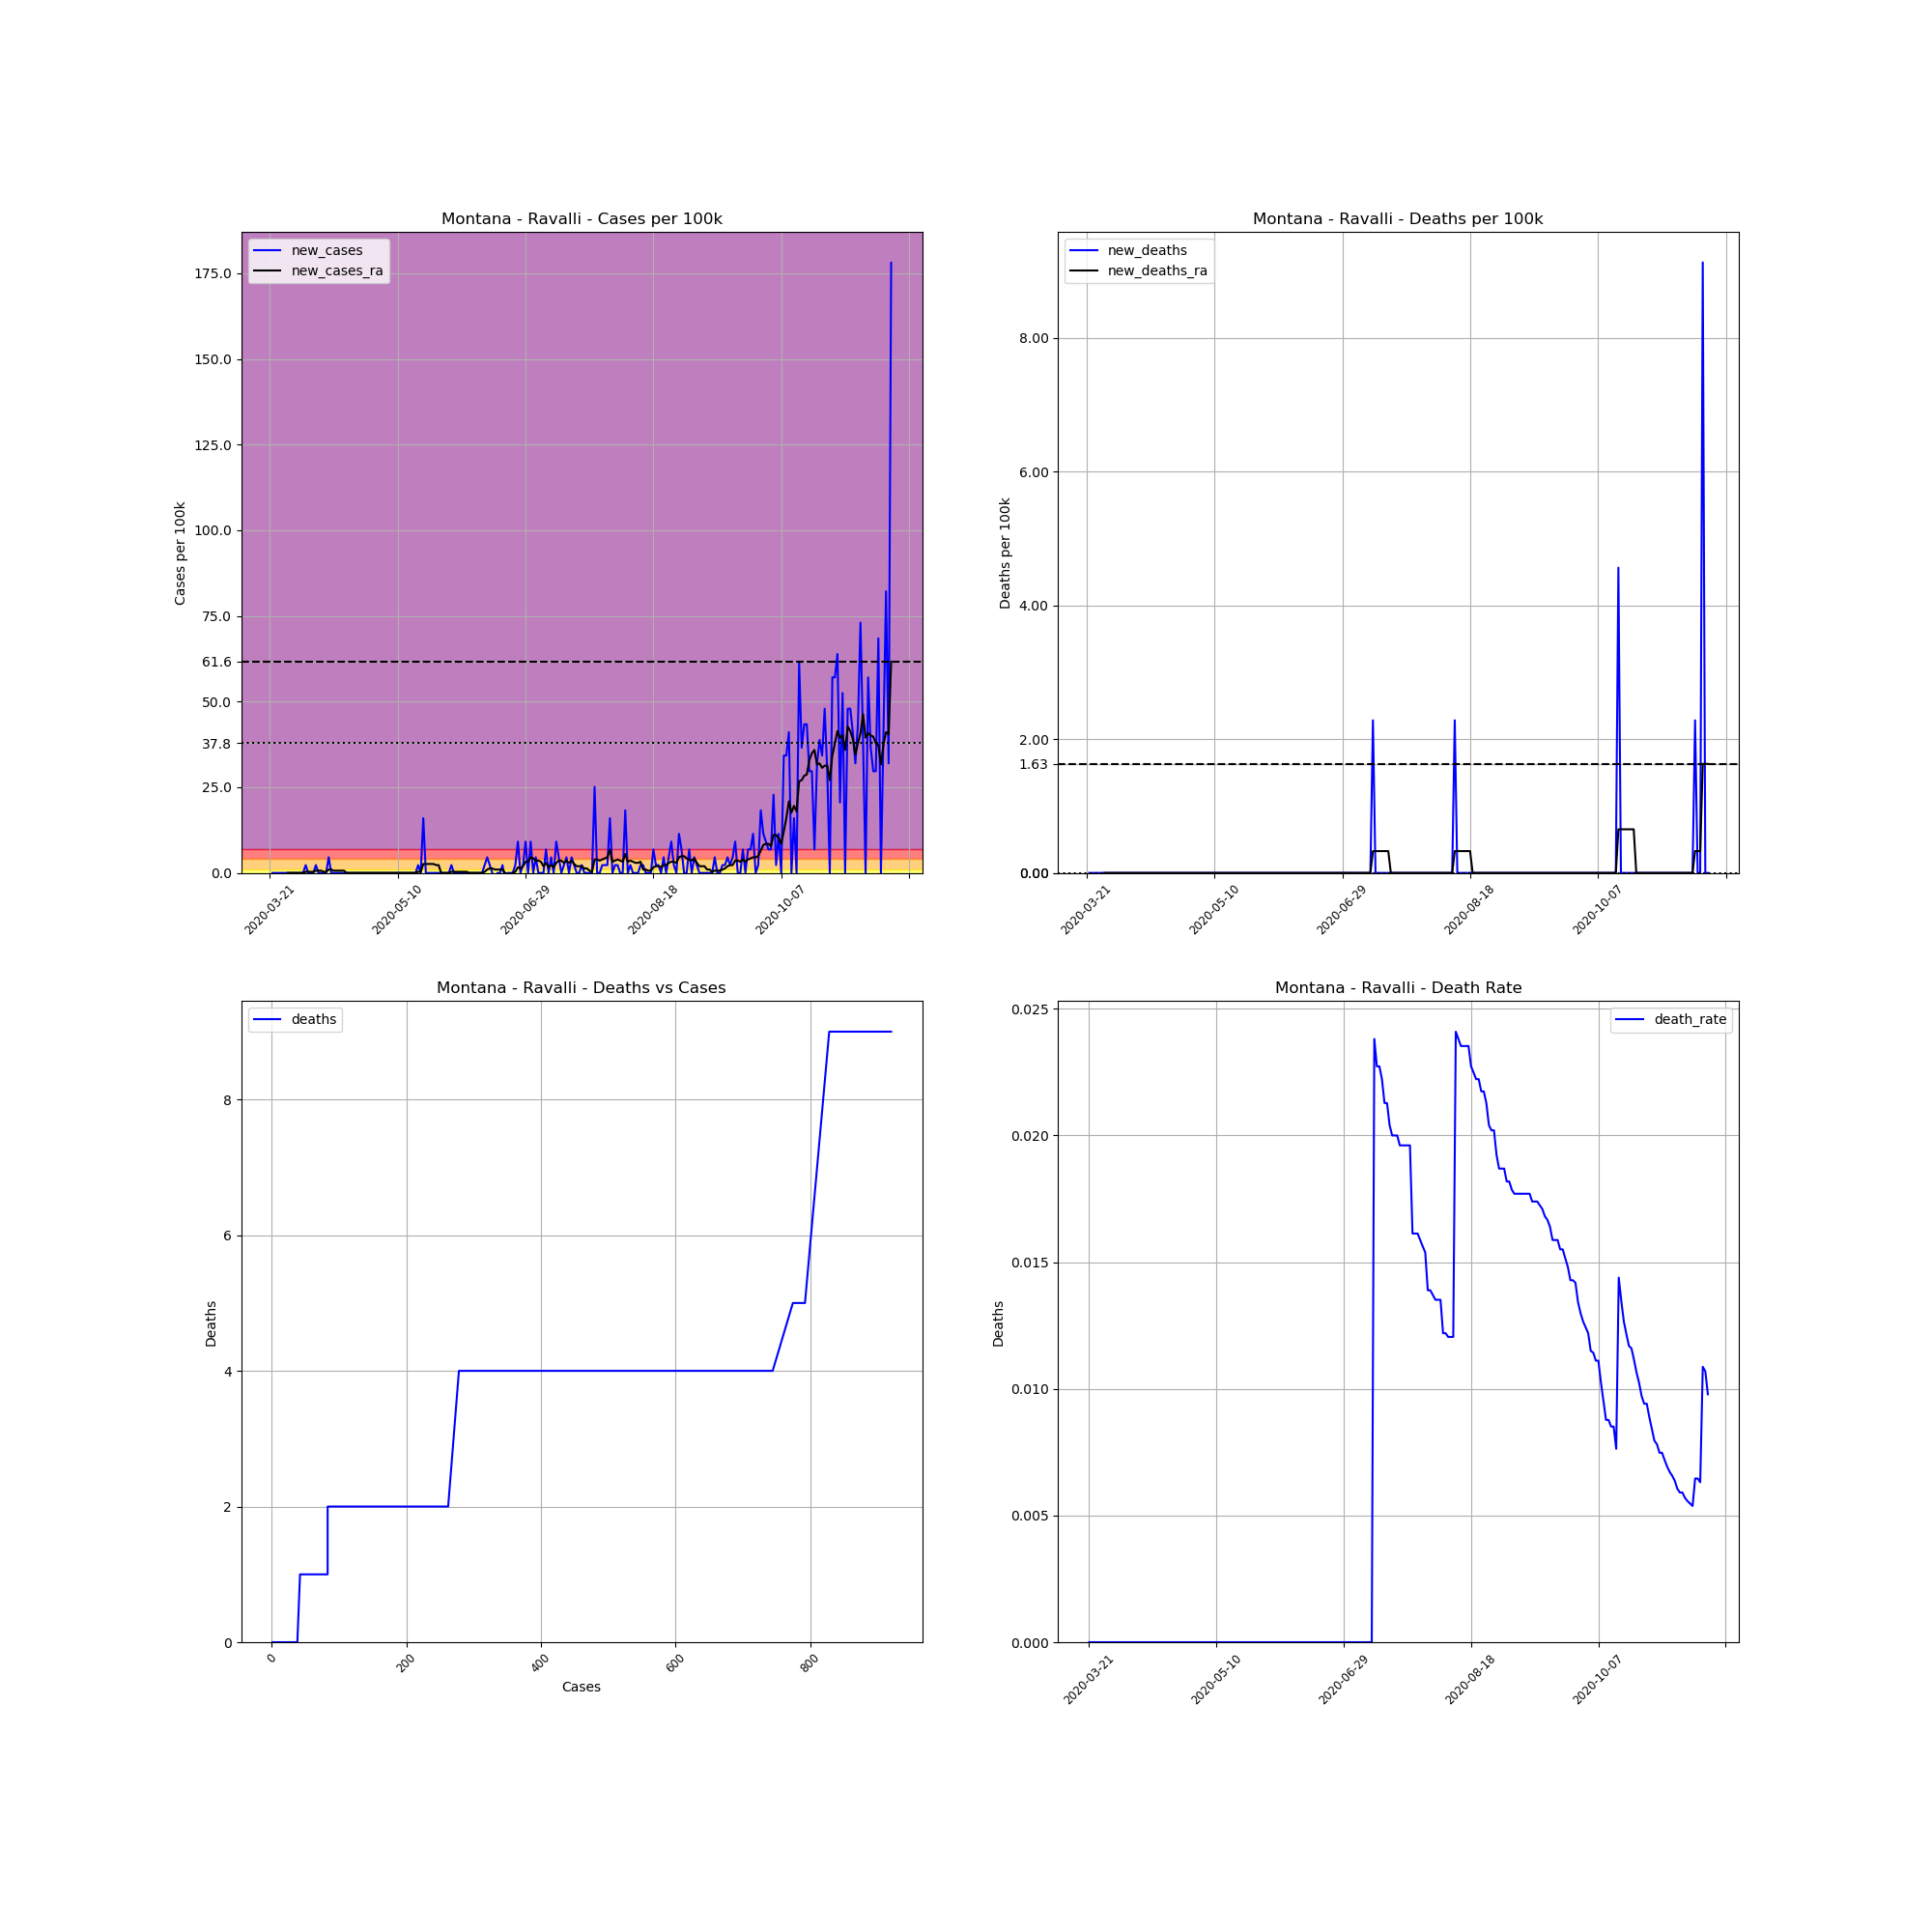

Source data for this figure (header and first rows):
, date, county, state, fips, cases, deaths, COUNTY, STNAME, CTYNAME, POPESTIMATE2019, cases_per_100k, deaths_per_100k, death_rate, new_cases, new_deaths, new_cases_ra, new_deaths_ra
243392, 2020-03-21, Ravalli, Montana, 30081, 1, 0, 81, Montana, Ravalli, 43806, 2.283, 0.0, 0.0, , , , 
243393, 2020-03-22, Ravalli, Montana, 30081, 1, 0, 81, Montana, Ravalli, 43806, 2.283, 0.0, 0.0, 0.0, 0.0, , 
243394, 2020-03-23, Ravalli, Montana, 30081, 1, 0, 81, Montana, Ravalli, 43806, 2.283, 0.0, 0.0, 0.0, 0.0, , 
243395, 2020-03-24, Ravalli, Montana, 30081, 1, 0, 81, Montana, Ravalli, 43806, 2.283, 0.0, 0.0, 0.0, 0.0, , 
243396, 2020-03-25, Ravalli, Montana, 30081, 1, 0, 81, Montana, Ravalli, 43806, 2.283, 0.0, 0.0, 0.0, 0.0, , 
243397, 2020-03-26, Ravalli, Montana, 30081, 1, 0, 81, Montana, Ravalli, 43806, 2.283, 0.0, 0.0, 0.0, 0.0, , 
243398, 2020-03-27, Ravalli, Montana, 30081, 1, 0, 81, Montana, Ravalli, 43806, 2.283, 0.0, 0.0, 0.0, 0.0, , 
243399, 2020-03-28, Ravalli, Montana, 30081, 1, 0, 81, Montana, Ravalli, 43806, 2.283, 0.0, 0.0, 0.0, 0.0, 0.0, 0.0
243400, 2020-03-29, Ravalli, Montana, 30081, 1, 0, 81, Montana, Ravalli, 43806, 2.283, 0.0, 0.0, 0.0, 0.0, 0.0, 0.0
243401, 2020-03-30, Ravalli, Montana, 30081, 1, 0, 81, Montana, Ravalli, 43806, 2.283, 0.0, 0.0, 0.0, 0.0, 0.0, 0.0
243402, 2020-03-31, Ravalli, Montana, 30081, 1, 0, 81, Montana, Ravalli, 43806, 2.283, 0.0, 0.0, 0.0, 0.0, 0.0, 0.0
243403, 2020-04-01, Ravalli, Montana, 30081, 1, 0, 81, Montana, Ravalli, 43806, 2.283, 0.0, 0.0, 0.0, 0.0, 0.0, 0.0
243404, 2020-04-02, Ravalli, Montana, 30081, 1, 0, 81, Montana, Ravalli, 43806, 2.283, 0.0, 0.0, 0.0, 0.0, 0.0, 0.0
243405, 2020-04-03, Ravalli, Montana, 30081, 1, 0, 81, Montana, Ravalli, 43806, 2.283, 0.0, 0.0, 0.0, 0.0, 0.0, 0.0
243406, 2020-04-04, Ravalli, Montana, 30081, 2, 0, 81, Montana, Ravalli, 43806, 4.566, 0.0, 0.0, 2.283, 0.0, 0.3261, 0.0
243407, 2020-04-05, Ravalli, Montana, 30081, 2, 0, 81, Montana, Ravalli, 43806, 4.566, 0.0, 0.0, 0.0, 0.0, 0.3261, 0.0
243408, 2020-04-06, Ravalli, Montana, 30081, 2, 0, 81, Montana, Ravalli, 43806, 4.566, 0.0, 0.0, 0.0, 0.0, 0.3261, 0.0
243409, 2020-04-07, Ravalli, Montana, 30081, 2, 0, 81, Montana, Ravalli, 43806, 4.566, 0.0, 0.0, 0.0, 0.0, 0.3261, 0.0
243410, 2020-04-08, Ravalli, Montana, 30081, 3, 0, 81, Montana, Ravalli, 43806, 6.848, 0.0, 0.0, 2.283, 0.0, 0.6522, 0.0
243411, 2020-04-09, Ravalli, Montana, 30081, 3, 0, 81, Montana, Ravalli, 43806, 6.848, 0.0, 0.0, 0.0, 0.0, 0.6522, 0.0
243412, 2020-04-10, Ravalli, Montana, 30081, 3, 0, 81, Montana, Ravalli, 43806, 6.848, 0.0, 0.0, 0.0, 0.0, 0.6522, 0.0
243413, 2020-04-11, Ravalli, Montana, 30081, 3, 0, 81, Montana, Ravalli, 43806, 6.848, 0.0, 0.0, 0.0, 0.0, 0.3261, 0.0
243414, 2020-04-12, Ravalli, Montana, 30081, 3, 0, 81, Montana, Ravalli, 43806, 6.848, 0.0, 0.0, 0.0, 0.0, 0.3261, 0.0
243415, 2020-04-13, Ravalli, Montana, 30081, 5, 0, 81, Montana, Ravalli, 43806, 11.41, 0.0, 0.0, 4.566, 0.0, 0.9783, 0.0
243416, 2020-04-14, Ravalli, Montana, 30081, 5, 0, 81, Montana, Ravalli, 43806, 11.41, 0.0, 0.0, 0.0, 0.0, 0.9783, 0.0
243417, 2020-04-15, Ravalli, Montana, 30081, 5, 0, 81, Montana, Ravalli, 43806, 11.41, 0.0, 0.0, 0.0, 0.0, 0.6522, 0.0
243418, 2020-04-16, Ravalli, Montana, 30081, 5, 0, 81, Montana, Ravalli, 43806, 11.41, 0.0, 0.0, 0.0, 0.0, 0.6522, 0.0
243419, 2020-04-17, Ravalli, Montana, 30081, 5, 0, 81, Montana, Ravalli, 43806, 11.41, 0.0, 0.0, 0.0, 0.0, 0.6522, 0.0
243420, 2020-04-18, Ravalli, Montana, 30081, 5, 0, 81, Montana, Ravalli, 43806, 11.41, 0.0, 0.0, 0.0, 0.0, 0.6522, 0.0
243421, 2020-04-19, Ravalli, Montana, 30081, 5, 0, 81, Montana, Ravalli, 43806, 11.41, 0.0, 0.0, 0.0, 0.0, 0.6522, 0.0
243422, 2020-04-20, Ravalli, Montana, 30081, 5, 0, 81, Montana, Ravalli, 43806, 11.41, 0.0, 0.0, 0.0, 0.0, 0.0, 0.0
243423, 2020-04-21, Ravalli, Montana, 30081, 5, 0, 81, Montana, Ravalli, 43806, 11.41, 0.0, 0.0, 0.0, 0.0, 0.0, 0.0
243424, 2020-04-22, Ravalli, Montana, 30081, 5, 0, 81, Montana, Ravalli, 43806, 11.41, 0.0, 0.0, 0.0, 0.0, 0.0, 0.0
243425, 2020-04-23, Ravalli, Montana, 30081, 5, 0, 81, Montana, Ravalli, 43806, 11.41, 0.0, 0.0, 0.0, 0.0, 0.0, 0.0
243426, 2020-04-24, Ravalli, Montana, 30081, 5, 0, 81, Montana, Ravalli, 43806, 11.41, 0.0, 0.0, 0.0, 0.0, 0.0, 0.0
243427, 2020-04-25, Ravalli, Montana, 30081, 5, 0, 81, Montana, Ravalli, 43806, 11.41, 0.0, 0.0, 0.0, 0.0, 0.0, 0.0
243428, 2020-04-26, Ravalli, Montana, 30081, 5, 0, 81, Montana, Ravalli, 43806, 11.41, 0.0, 0.0, 0.0, 0.0, 0.0, 0.0
243429, 2020-04-27, Ravalli, Montana, 30081, 5, 0, 81, Montana, Ravalli, 43806, 11.41, 0.0, 0.0, 0.0, 0.0, 0.0, 0.0
243430, 2020-04-28, Ravalli, Montana, 30081, 5, 0, 81, Montana, Ravalli, 43806, 11.41, 0.0, 0.0, 0.0, 0.0, 0.0, 0.0
243431, 2020-04-29, Ravalli, Montana, 30081, 5, 0, 81, Montana, Ravalli, 43806, 11.41, 0.0, 0.0, 0.0, 0.0, 0.0, 0.0
243432, 2020-04-30, Ravalli, Montana, 30081, 5, 0, 81, Montana, Ravalli, 43806, 11.41, 0.0, 0.0, 0.0, 0.0, 0.0, 0.0
243433, 2020-05-01, Ravalli, Montana, 30081, 5, 0, 81, Montana, Ravalli, 43806, 11.41, 0.0, 0.0, 0.0, 0.0, 0.0, 0.0
243434, 2020-05-02, Ravalli, Montana, 30081, 5, 0, 81, Montana, Ravalli, 43806, 11.41, 0.0, 0.0, 0.0, 0.0, 0.0, 0.0
243435, 2020-05-03, Ravalli, Montana, 30081, 5, 0, 81, Montana, Ravalli, 43806, 11.41, 0.0, 0.0, 0.0, 0.0, 0.0, 0.0
243436, 2020-05-04, Ravalli, Montana, 30081, 5, 0, 81, Montana, Ravalli, 43806, 11.41, 0.0, 0.0, 0.0, 0.0, 0.0, 0.0
243437, 2020-05-05, Ravalli, Montana, 30081, 5, 0, 81, Montana, Ravalli, 43806, 11.41, 0.0, 0.0, 0.0, 0.0, 0.0, 0.0
243438, 2020-05-06, Ravalli, Montana, 30081, 5, 0, 81, Montana, Ravalli, 43806, 11.41, 0.0, 0.0, 0.0, 0.0, 0.0, 0.0
243439, 2020-05-07, Ravalli, Montana, 30081, 5, 0, 81, Montana, Ravalli, 43806, 11.41, 0.0, 0.0, 0.0, 0.0, 0.0, 0.0
243440, 2020-05-08, Ravalli, Montana, 30081, 5, 0, 81, Montana, Ravalli, 43806, 11.41, 0.0, 0.0, 0.0, 0.0, 0.0, 0.0
243441, 2020-05-09, Ravalli, Montana, 30081, 5, 0, 81, Montana, Ravalli, 43806, 11.41, 0.0, 0.0, 0.0, 0.0, 0.0, 0.0
243442, 2020-05-10, Ravalli, Montana, 30081, 5, 0, 81, Montana, Ravalli, 43806, 11.41, 0.0, 0.0, 0.0, 0.0, 0.0, 0.0
243443, 2020-05-11, Ravalli, Montana, 30081, 5, 0, 81, Montana, Ravalli, 43806, 11.41, 0.0, 0.0, 0.0, 0.0, 0.0, 0.0
243444, 2020-05-12, Ravalli, Montana, 30081, 5, 0, 81, Montana, Ravalli, 43806, 11.41, 0.0, 0.0, 0.0, 0.0, 0.0, 0.0
243445, 2020-05-13, Ravalli, Montana, 30081, 5, 0, 81, Montana, Ravalli, 43806, 11.41, 0.0, 0.0, 0.0, 0.0, 0.0, 0.0
243446, 2020-05-14, Ravalli, Montana, 30081, 5, 0, 81, Montana, Ravalli, 43806, 11.41, 0.0, 0.0, 0.0, 0.0, 0.0, 0.0
243447, 2020-05-15, Ravalli, Montana, 30081, 5, 0, 81, Montana, Ravalli, 43806, 11.41, 0.0, 0.0, 0.0, 0.0, 0.0, 0.0
243448, 2020-05-16, Ravalli, Montana, 30081, 5, 0, 81, Montana, Ravalli, 43806, 11.41, 0.0, 0.0, 0.0, 0.0, 0.0, 0.0
243449, 2020-05-17, Ravalli, Montana, 30081, 5, 0, 81, Montana, Ravalli, 43806, 11.41, 0.0, 0.0, 0.0, 0.0, 0.0, 0.0
243450, 2020-05-18, Ravalli, Montana, 30081, 6, 0, 81, Montana, Ravalli, 43806, 13.7, 0.0, 0.0, 2.283, 0.0, 0.3261, 0.0
243451, 2020-05-19, Ravalli, Montana, 30081, 6, 0, 81, Montana, Ravalli, 43806, 13.7, 0.0, 0.0, 0.0, 0.0, 0.3261, 0.0
... 184 more rows
